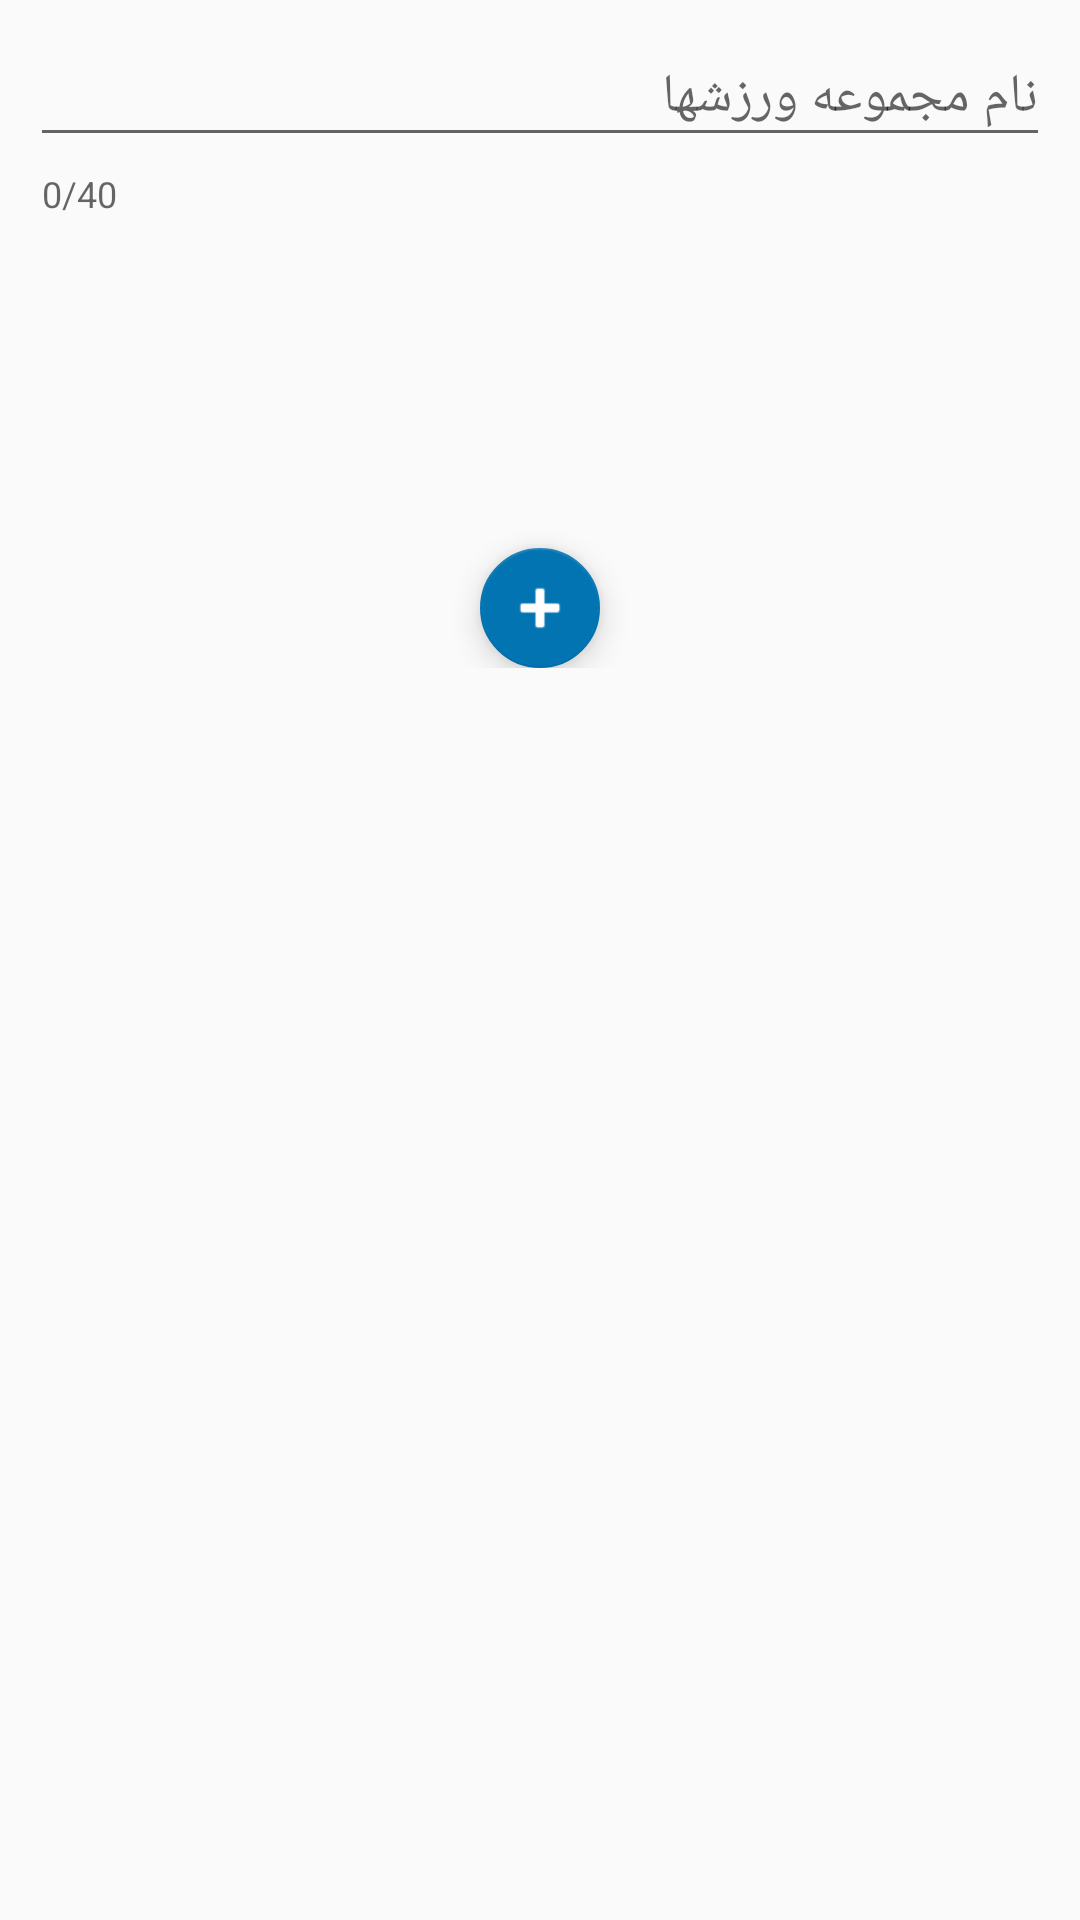

Layout XML and referenced resources for this Android screen:
<!-- AndroidManifest.xml: application theme AppTheme -->
<!-- res/layout/exerciseset_dialog.xml -->
<?xml version="1.0" encoding="utf-8"?>
<LinearLayout xmlns:app="http://schemas.android.com/apk/res-auto"
    xmlns:android="http://schemas.android.com/apk/res/android"
    xmlns:tools="http://schemas.android.com/tools"
    android:orientation="vertical"
    android:layoutDirection="rtl"
    android:layout_width="wrap_content"
    android:layout_height="wrap_content">

    <ScrollView
        android:fadeScrollbars="false"
        android:id="@+id/dialog_scrollview"
        android:layout_width="match_parent"
        android:layout_height="wrap_content">

        <LinearLayout
            android:layout_width="match_parent"
            android:layout_height="wrap_content"
            android:orientation="vertical"
            android:paddingLeft="10sp"
            android:paddingRight="10sp">

            <RelativeLayout
                android:layout_width="match_parent"
                android:layout_height="wrap_content">

                <android.support.design.widget.TextInputLayout
                    app:counterEnabled="true"
                    app:counterMaxLength="40"
                    app:errorEnabled="true"
                    android:id="@+id/list_name_input_layout"
                    android:layout_width="match_parent"
                    android:layout_height="wrap_content">
                    <android.support.design.widget.TextInputEditText
                        android:id="@+id/list_name"
                        android:inputType="text|textCapSentences"
                        android:layout_width="match_parent"
                        android:layout_height="wrap_content"
                        android:selectAllOnFocus="true"
                        android:maxLength="40"
                        android:imeOptions="actionNext"
                        android:hint="@string/exerciseset_dialog_hint"/>
                </android.support.design.widget.TextInputLayout>


            </RelativeLayout>

            <android.support.design.widget.CoordinatorLayout
                android:layout_width="match_parent"
                android:layout_height="match_parent"
                android:orientation="vertical"
                tools:context="org.secuso.privacyfriendlycircuittraining.Fragments.ExerciseSetDialogFragment">

            <android.support.v7.widget.RecyclerView
                android:id="@+id/recyclerView_dialog"
                android:layout_width="match_parent"
                android:layout_height="150dp"
                app:layout_behavior="@string/appbar_scrolling_view_behavior"/>


            <android.support.design.widget.FloatingActionButton
                android:id="@+id/fab_add_exercise"
                android:layout_width="wrap_content"
                android:layout_height="wrap_content"
                android:layout_gravity="bottom|center"
                android:layout_margin="@dimen/fab_margin"
                android:src="@android:drawable/ic_input_add"
                android:tint="@color/white"
                app:fabSize="mini"
                app:layout_anchor="@id/recyclerView_dialog"
                app:layout_anchorGravity="bottom|center" />

                <LinearLayout
                    android:visibility="gone"
                    android:id="@+id/no_exercises_layout"
                    android:orientation="vertical"
                    android:gravity="center"
                    android:layout_width="match_parent"
                    android:layout_height="match_parent">

                    <TextView
                        android:layout_width="match_parent"
                        android:layout_height="wrap_content"
                        android:layout_gravity="center"
                        android:fontFamily="@font/vazir"
                        android:text="@string/exercises_lists_empty"
                        android:textAlignment="center" />
                </LinearLayout>

            </android.support.design.widget.CoordinatorLayout>

        </LinearLayout>
    </ScrollView>
</LinearLayout>
<!-- resources referenced by this layout -->
<resources>
  <color name="white">#ffffff</color>
  <string name="exercises_lists_empty">هیچ تمرینی ندارید</string>
  <string name="exerciseset_dialog_hint">نام مجموعه ورزشها</string>
  <style name="AppTheme" parent="Theme.AppCompat.Light.DarkActionBar">
          
          <item name="colorPrimary">@color/colorPrimary</item>
          <item name="colorPrimaryDark">@color/colorPrimaryDark</item>
          <item name="colorAccent">@color/colorAccent</item>
      </style>
  <color name="colorPrimary">#024265</color>
  <color name="colorPrimaryDark">#024265</color>
  <color name="colorAccent">#0274B2</color>
</resources>
